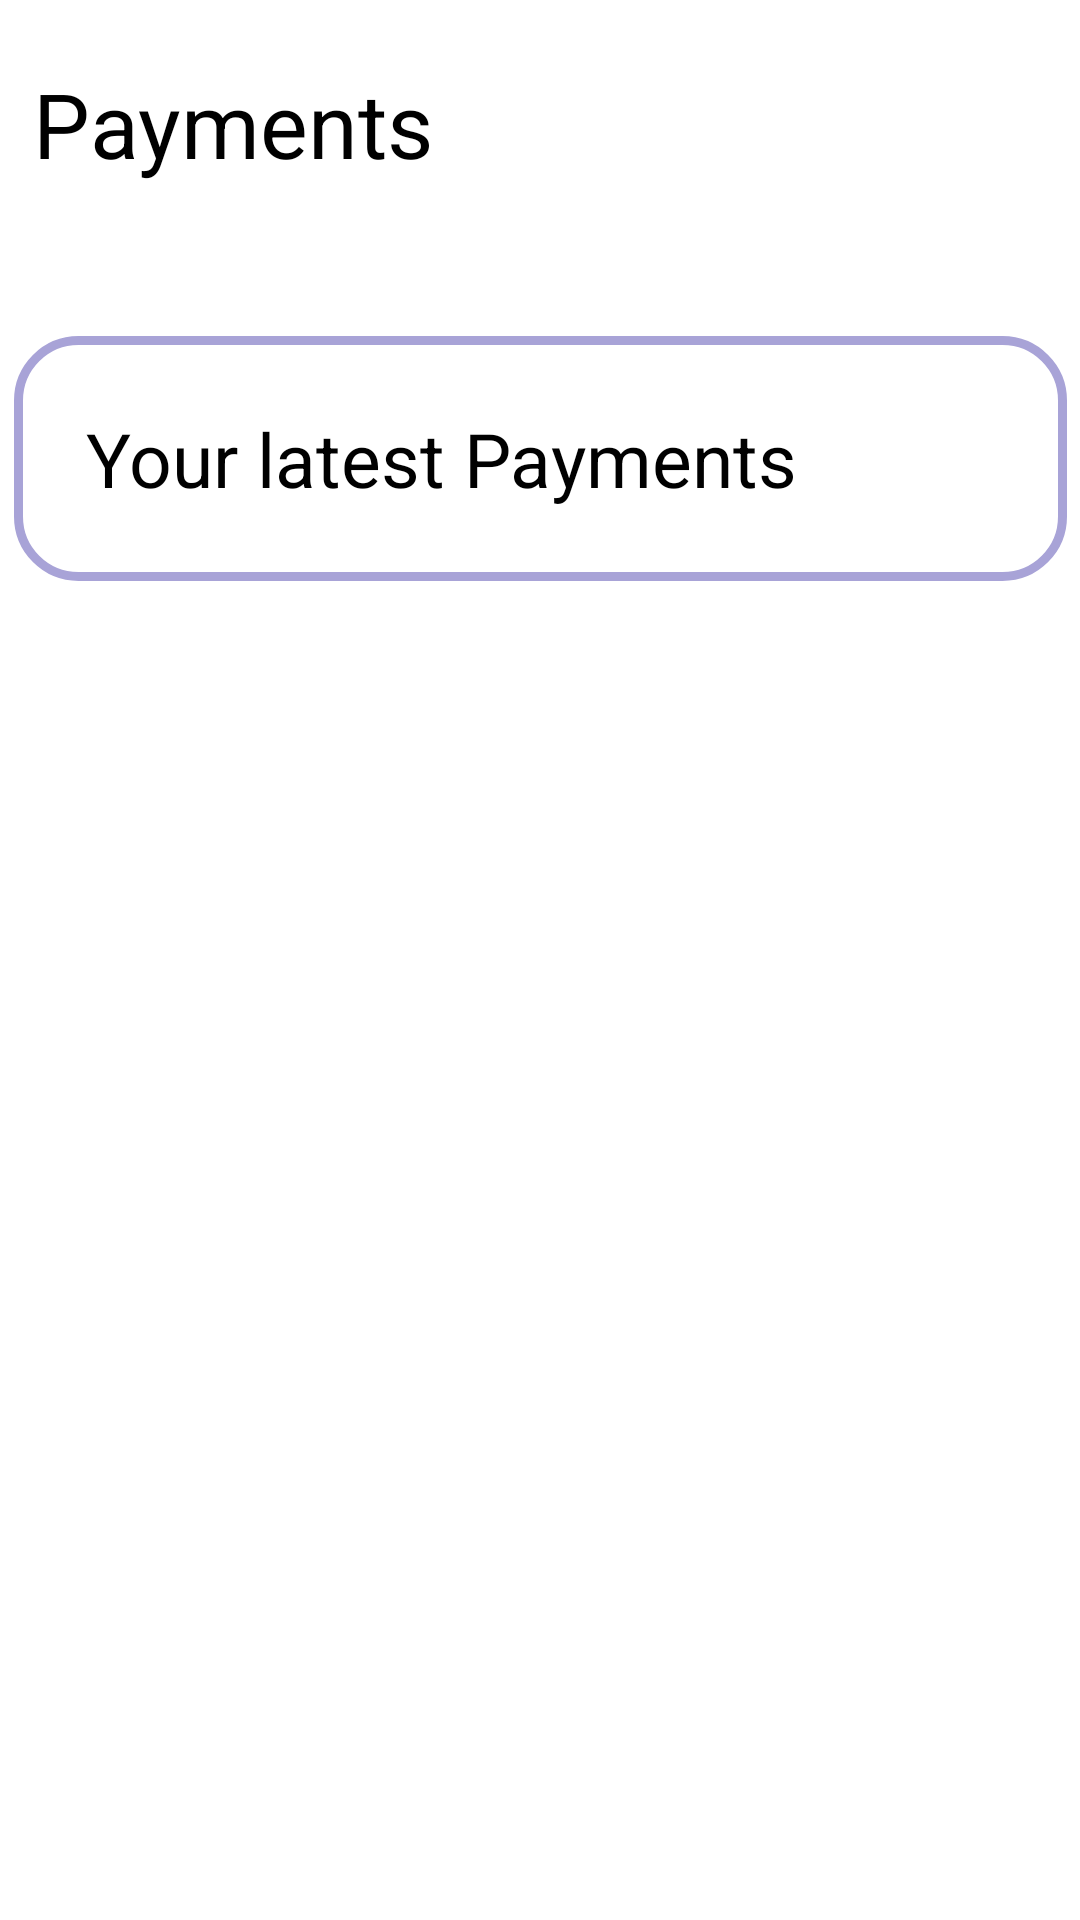

Write the Android layout XML for this screen, with the resource values it uses.
<!-- AndroidManifest.xml: application theme Theme.New4 -->
<!-- res/layout/transaction.xml -->
<?xml version="1.0" encoding="utf-8"?>
<androidx.constraintlayout.widget.ConstraintLayout xmlns:android="http://schemas.android.com/apk/res/android"
    xmlns:app="http://schemas.android.com/apk/res-auto"
    xmlns:tools="http://schemas.android.com/tools"
    android:layout_width="match_parent"
    android:layout_height="match_parent"
    android:background="@color/white">

    <LinearLayout
        android:id="@+id/linearLayout"
        android:layout_width="351dp"
        android:layout_height="wrap_content"
        android:layout_gravity="center_horizontal"
        android:layout_marginTop="112dp"
        android:background="@drawable/custome_edittext"
        android:orientation="vertical"
        android:padding="24dp"
        app:layout_constraintEnd_toEndOf="parent"
        app:layout_constraintStart_toStartOf="parent"
        app:layout_constraintTop_toTopOf="parent">

        <TextView
            android:id="@+id/textView1"
            android:layout_width="wrap_content"
            android:layout_height="wrap_content"
            android:text="Your latest Payments"
            android:textColor="@color/black"
            android:textSize="25sp"
            app:layout_constraintBottom_toBottomOf="parent"
            app:layout_constraintEnd_toEndOf="parent"
            app:layout_constraintHorizontal_bias="0.049"
            app:layout_constraintStart_toStartOf="parent"
            app:layout_constraintTop_toTopOf="parent"
            app:layout_constraintVertical_bias="0.035" />
    </LinearLayout>

    <TextView
        android:id="@+id/textView"
        android:layout_width="138dp"
        android:layout_height="42dp"
        android:text="Payments"
        android:textColor="@color/black"
        android:textSize="30sp"
        app:layout_constraintBottom_toBottomOf="parent"
        app:layout_constraintEnd_toEndOf="parent"
        app:layout_constraintHorizontal_bias="0.049"
        app:layout_constraintStart_toStartOf="parent"
        app:layout_constraintTop_toTopOf="parent"
        app:layout_constraintVertical_bias="0.035" />

</androidx.constraintlayout.widget.ConstraintLayout>
<!-- resources referenced by this layout -->
<resources>
  <color name="black">#FF000000</color>
  <color name="white">#FFFFFFFF</color>
  <!-- drawable custome_edittext (drawable) -->
  <?xml version="1.0" encoding="utf-8"?>
  <shape xmlns:android="http://schemas.android.com/apk/res/android"
      android:shape="rectangle">
  
      <stroke
          android:width="3dp"
          android:color="@color/Primary3"/>
      <corners
          android:radius="20dp"/>
  
  </shape>
  <style name="Theme.New4" parent="Theme.MaterialComponents.DayNight.DarkActionBar">
          
          <item name="colorPrimary">@color/purple_500</item>
          <item name="colorPrimaryVariant">@color/purple_700</item>
          <item name="colorOnPrimary">@color/white</item>
          
          <item name="colorSecondary">@color/teal_200</item>
          <item name="colorSecondaryVariant">@color/teal_700</item>
          <item name="colorOnSecondary">@color/black</item>
          
          <item name="android:statusBarColor">?attr/colorPrimaryVariant</item>
          
      </style>
  <color name="Primary3">#A8A3D7</color>
  <color name="purple_500">#FF6200EE</color>
  <color name="purple_700">#FF3700B3</color>
  <color name="teal_200">#FF03DAC5</color>
  <color name="teal_700">#FF018786</color>
</resources>
